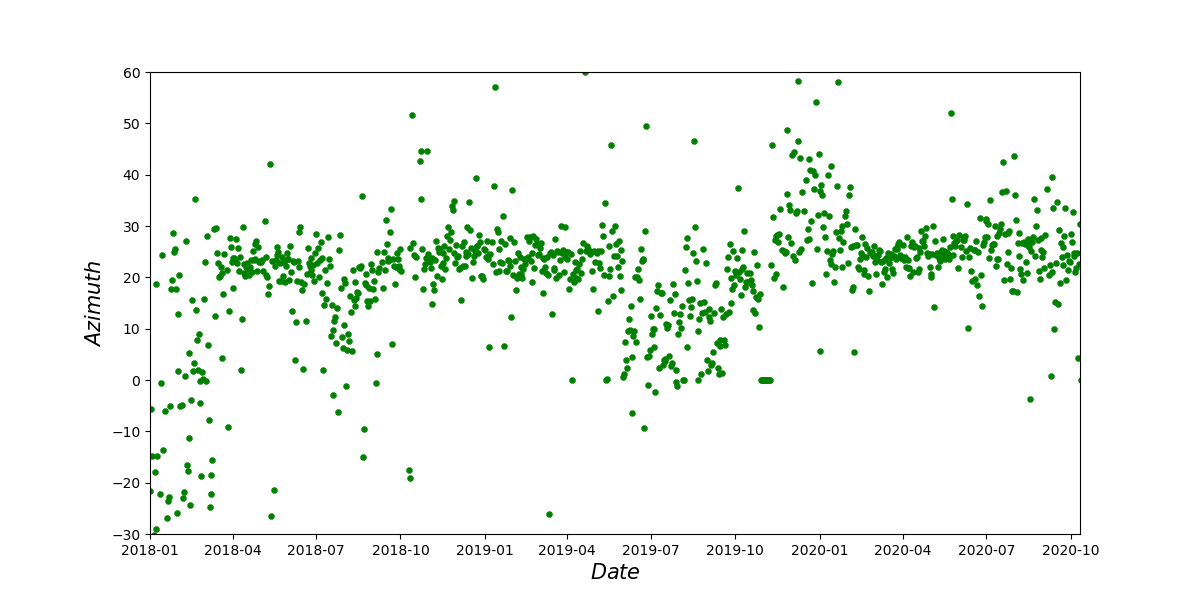

Source data for this figure (header and first rows):
ymd, data
2018/1/1, -21.62
2018/1/2, -5.607
2018/1/3, -14.8
2018/1/4, -33.74
2018/1/5, -30.16
2018/1/6, -17.88
2018/1/7, -29.08
2018/1/8, 18.74
2018/1/9, -14.87
2018/1/10, -31.83
2018/1/11, -36.04
2018/1/12, -22.17
2018/1/13, -0.5175
2018/1/14, 24.36
2018/1/15, -13.58
2018/1/16, -32.62
2018/1/17, -6.103
2018/1/18, -36.06
2018/1/19, -33.36
2018/1/20, -26.97
2018/1/21, -23.5
2018/1/22, -22.76
2018/1/23, -5.149
2018/1/24, 17.64
2018/1/25, 19.52
2018/1/26, 28.71
2018/1/27, 24.9
2018/1/28, 25.58
2018/1/29, 17.71
2018/1/30, -25.85
2018/1/31, 1.764
2018/2/1, 12.81
2018/2/2, 20.36
2018/2/3, -5.071
2018/2/4, -32.15
2018/2/5, -4.779
2018/2/6, -23.02
2018/2/7, -21.88
2018/2/8, 0.8748
2018/2/9, 27.15
2018/2/10, -16.53
2018/2/11, -17.67
2018/2/12, 5.215
2018/2/13, -11.23
2018/2/14, -24.45
2018/2/15, -3.831
2018/2/16, 15.61
2018/2/17, 1.761
2018/2/18, 3.388
2018/2/19, 35.26
2018/2/20, 13.62
2018/2/21, 7.71
2018/2/22, 1.97
2018/2/23, 9.022
2018/2/24, -0.15
2018/2/25, -4.539
2018/2/26, -18.76
2018/2/27, 1.467
2018/2/28, 0.1331
2018/3/1, 15.75
... 975 more rows
